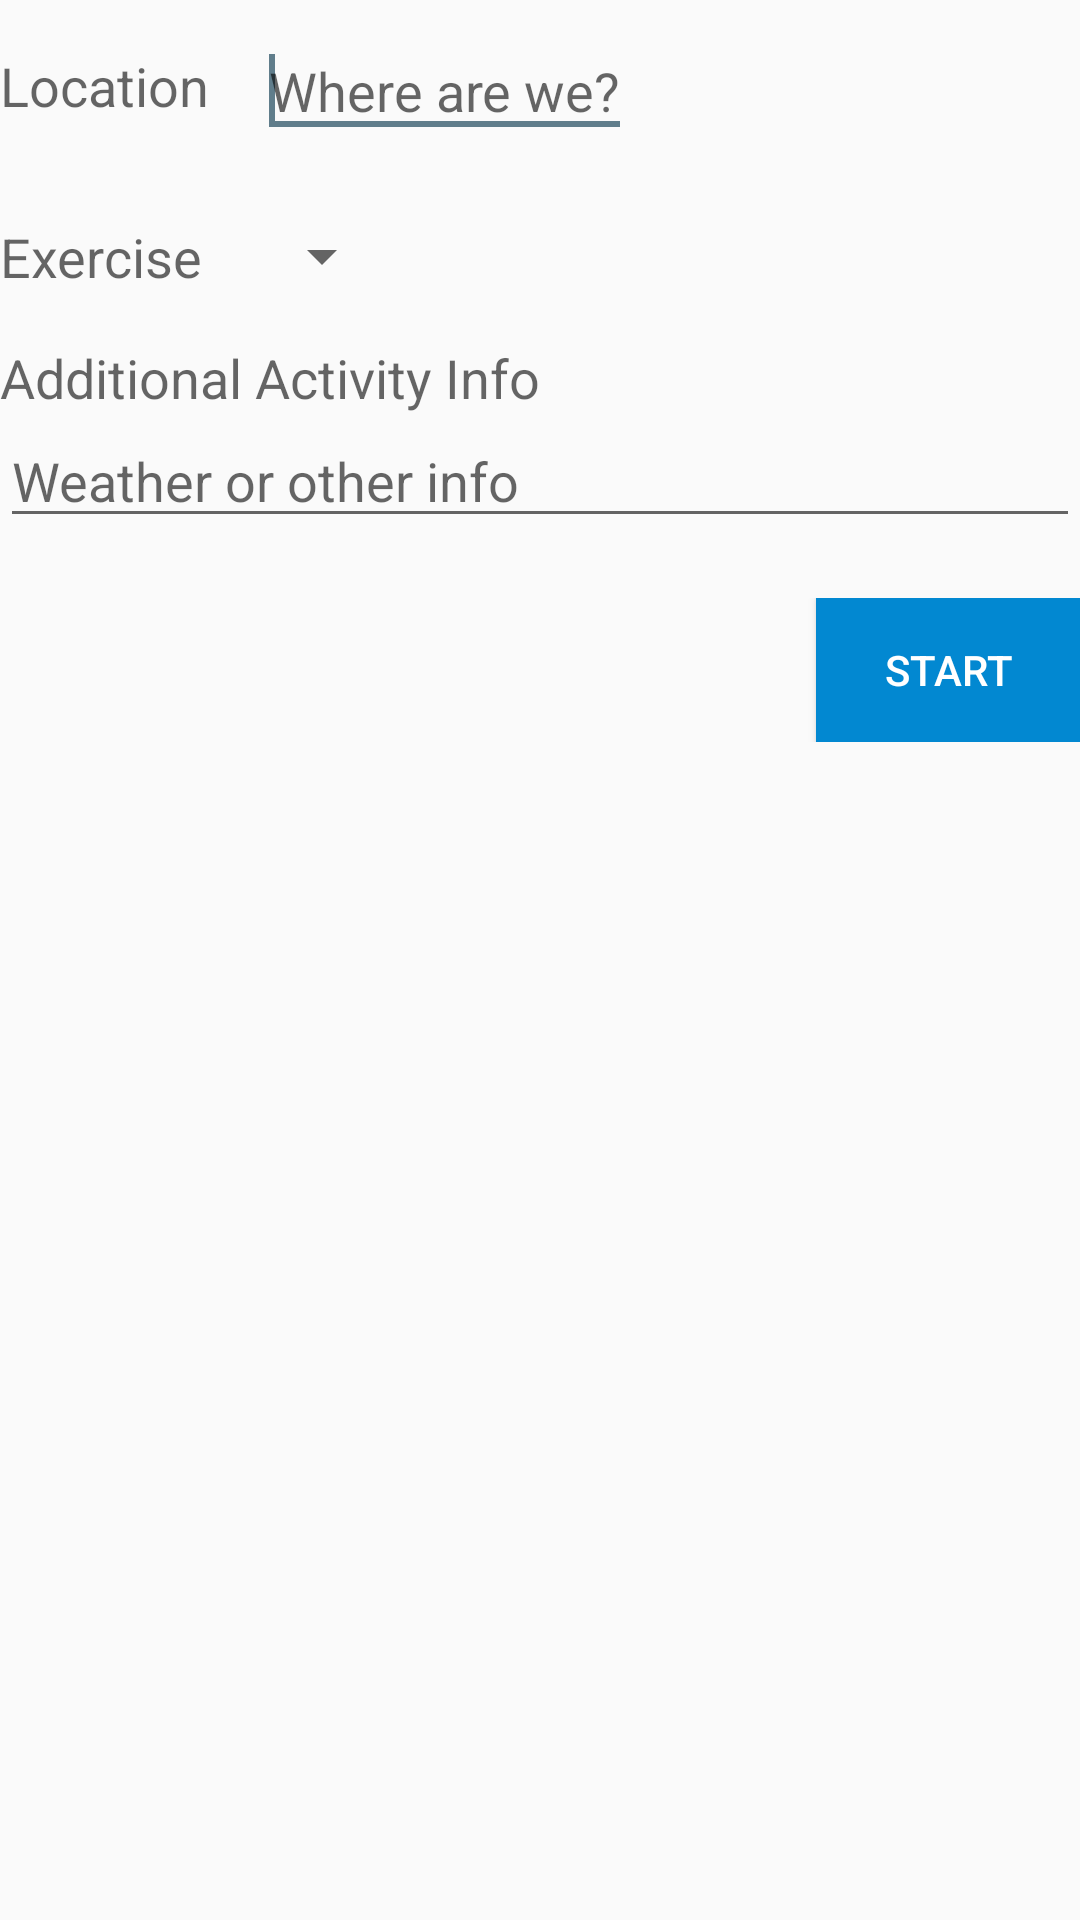

Android layout source for this screen:
<!-- AndroidManifest.xml: application theme Theme.MyTheme -->
<!-- res/layout/start_exercise.xml -->
<?xml version="1.0" encoding="utf-8"?>
<LinearLayout xmlns:android="http://schemas.android.com/apk/res/android"
              android:layout_width="fill_parent"
              android:layout_height="fill_parent"
              android:layout_margin="@dimen/margin_double"
              android:orientation="vertical"
             >

    <ScrollView
        android:layout_width="fill_parent"
        android:layout_height="fill_parent"
        android:scrollbarAlwaysDrawVerticalTrack="true"
        android:scrollbars="vertical">

        <LinearLayout
            android:layout_width="match_parent"
            android:layout_height="wrap_content"
            android:orientation="vertical">

            <RelativeLayout
                android:id="@+id/start_exercise_rl2"
                android:layout_width="match_parent"
                android:layout_height="wrap_content"
                android:paddingTop="@dimen/margin_double">

                <TextView
                    android:id="@+id/textView3"
                    android:layout_width="wrap_content"
                    android:layout_height="wrap_content"
                    android:layout_alignParentLeft="true"
                    android:layout_alignParentStart="true"
                    android:layout_centerVertical="true"
                    android:text="@string/location"
                    android:textAppearance="?android:attr/textAppearanceMedium"/>

                <AutoCompleteTextView
                    android:id="@+id/start_exercise_actvLocation"
                    android:layout_width="wrap_content"
                    android:layout_height="wrap_content"
                    android:layout_centerVertical="true"

                    android:layout_marginLeft="@dimen/margin_double"
                    android:layout_toRightOf="@+id/textView3"
                    android:hint="@string/where_are_we"
                    android:textAppearance="?android:attr/textAppearanceMedium">

                    <requestFocus/>
                </AutoCompleteTextView>
            </RelativeLayout>

            <RelativeLayout
                android:id="@+id/start_exercise_rl1"
                android:layout_width="match_parent"
                android:layout_height="wrap_content"
                android:layout_marginTop="@dimen/margin_double">

                <TextView
                    android:id="@+id/start_exercise_tv"
                    android:layout_width="wrap_content"
                    android:layout_height="wrap_content"
                    android:layout_alignParentLeft="true"
                    android:layout_centerVertical="true"
                    android:text="@string/exercise"
                    android:textAppearance="?android:attr/textAppearanceMedium"/>

                

                <Spinner
                    android:id="@+id/start_exercise_spnrExercise"
                    android:layout_width="wrap_content"
                    android:layout_height="wrap_content"
                    android:layout_centerVertical="true"
                    android:layout_marginLeft="@dimen/margin_double"
                    android:layout_toRightOf="@+id/start_exercise_tv"/>
            </RelativeLayout>

            <RelativeLayout
                android:layout_width="match_parent"
                android:layout_height="wrap_content"
                android:layout_marginTop="@dimen/margin_double">

                <TextView
                    android:id="@+id/start_exercise_lblAdditionalInfo"
                    android:layout_width="wrap_content"
                    android:layout_height="wrap_content"
                    android:text="@string/additional_activity_info"
                    android:textAppearance="?android:attr/textAppearanceMedium"/>

                <EditText
                    android:id="@+id/start_exercise_additional_info"
                    android:layout_width="match_parent"
                    android:layout_height="wrap_content"
                    android:layout_below="@+id/start_exercise_lblAdditionalInfo"
                    android:hint="@string/additional_activity_hint"/>
            </RelativeLayout>

            <RelativeLayout
                android:layout_width="match_parent"
                android:layout_height="wrap_content"
                android:paddingTop="@dimen/ts20sp">

                <Button
                    android:id="@+id/start_exercise_btnStart"
                    style="@style/standard_button_style"
                    android:layout_width="wrap_content"
                    android:layout_height="wrap_content"
                    android:layout_alignParentRight="true"
                    android:text="@string/start"/>

            </RelativeLayout>
        </LinearLayout>
    </ScrollView>

</LinearLayout>
<!-- resources referenced by this layout -->
<resources>
  <dimen name="margin_double">16dp</dimen>
  <dimen name="ts20sp">20sp</dimen>
  <string name="additional_activity_hint">"Weather or other info"</string>
  <string name="additional_activity_info">"Additional Activity Info"</string>
  <string name="exercise">Exercise</string>
  <string name="location">Location</string>
  <string name="start">Start</string>
  <string name="where_are_we">Where are we?</string>
  <style name="standard_button_style">
          <item name="android:textColor">@color/textColorWhite</item>
          <item name="android:background">@color/colorPrimaryDark</item>
          <item name="android:paddingStart">@dimen/margin_standard</item>
          <item name="android:paddingEnd">@dimen/margin_standard</item>
      </style>
  <style name="Theme.MyTheme" parent="Theme.AppCompat.Light.NoActionBar">
          
          <item name="android:actionBarStyle">@style/ActionBar</item>
          
          <item name="colorPrimary">@color/colorPrimary</item>
          <item name="colorPrimaryDark">@color/colorPrimaryDark</item>
          <item name="colorAccent">@color/colorAccent</item>
          <item name="preferenceTheme">@style/PreferenceThemeOverlay</item>
  
          
      </style>
  <item name="textColorWhite" type="color">#ffffffff</item>
  <item name="colorPrimaryDark" type="color">#0288D1</item>
  <dimen name="margin_standard">8dp</dimen>
  <style name="ActionBar" parent="Theme.AppCompat.Light">
          <item name="android:icon">@drawable/icon</item>
      </style>
  <item name="colorPrimary" type="color">#03A9F4</item>
  <item name="colorAccent" type="color">#607D8B</item>
</resources>
